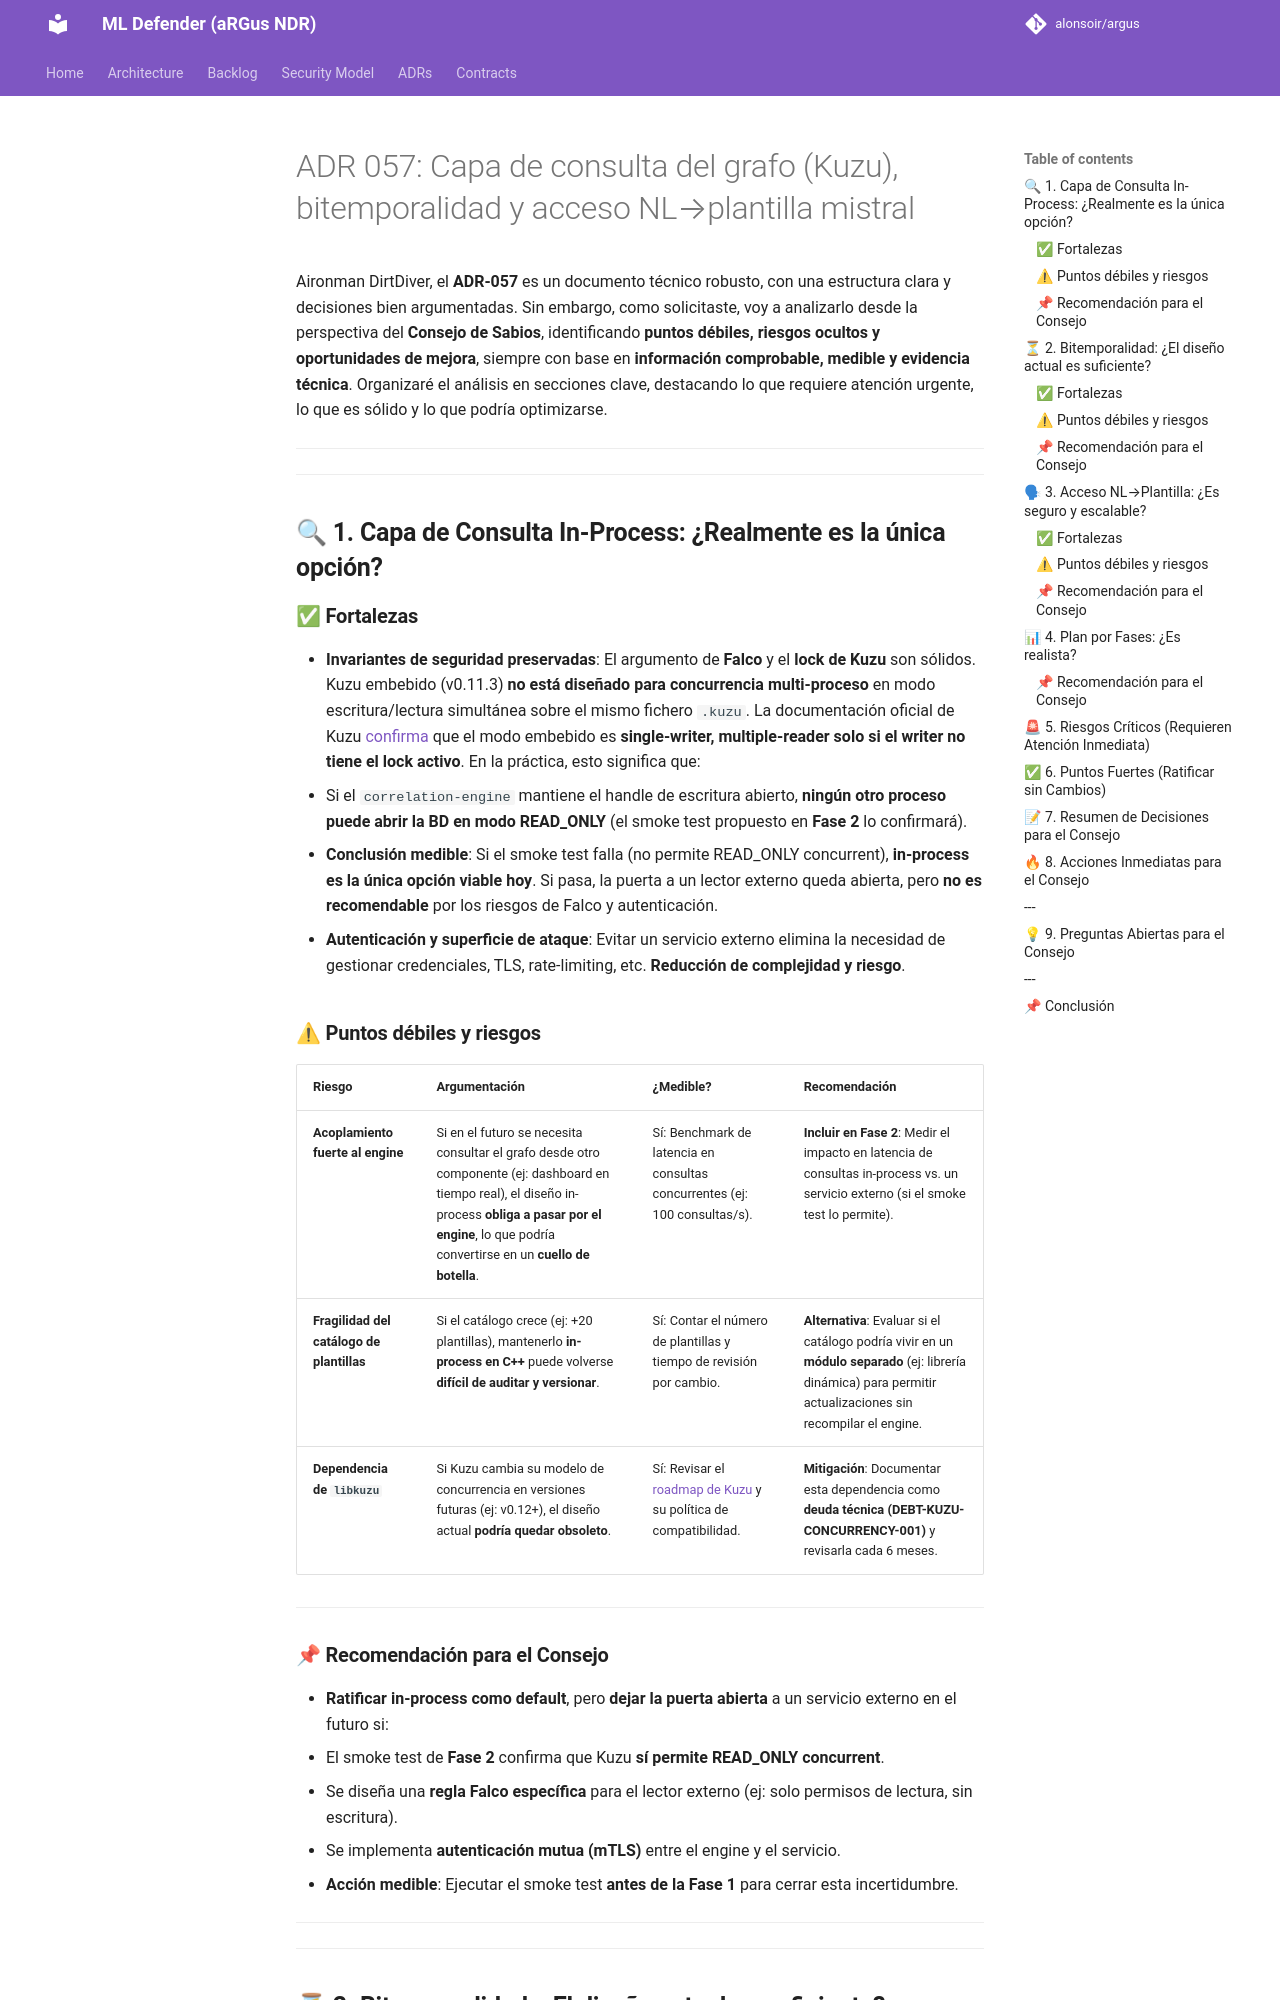

repository: alonsoir/argus · page: council/ADR-057: Capa de consulta del grafo (Kuzu), bitemporalidad y acceso NL→plantilla-mistral/index.html · generator: mkdocs

Aironman DirtDiver, el **ADR-057** es un documento técnico robusto, con una estructura clara y decisiones bien argumentadas. Sin embargo, como solicitaste, voy a analizarlo desde la perspectiva del **Consejo de Sabios**, identificando **puntos débiles, riesgos ocultos y oportunidades de mejora**, siempre con base en **información comprobable, medible y evidencia técnica**. Organizaré el análisis en secciones clave, destacando lo que requiere atención urgente, lo que es sólido y lo que podría optimizarse.

---

---

## 🔍 **1. Capa de Consulta In-Process: ¿Realmente es la única opción?**

### ✅ **Fortalezas**
- **Invariantes de seguridad preservadas**: El argumento de **Falco** y el **lock de Kuzu** son sólidos. Kuzu embebido (v0.11.3) **no está diseñado para concurrencia multi-proceso** en modo escritura/lectura simultánea sobre el mismo fichero `.kuzu`. La documentación oficial de Kuzu [confirma](https://github.com/kuzu-db/kuzu/blob/main/docs/embedding.md) que el modo embebido es **single-writer, multiple-reader solo si el writer no tiene el lock activo**. En la práctica, esto significa que:
  - Si el `correlation-engine` mantiene el handle de escritura abierto, **ningún otro proceso puede abrir la BD en modo READ_ONLY** (el smoke test propuesto en **Fase 2** lo confirmará).
  - **Conclusión medible**: Si el smoke test falla (no permite READ_ONLY concurrent), **in-process es la única opción viable hoy**. Si pasa, la puerta a un lector externo queda abierta, pero **no es recomendable** por los riesgos de Falco y autenticación.

- **Autenticación y superficie de ataque**: Evitar un servicio externo elimina la necesidad de gestionar credenciales, TLS, rate-limiting, etc. **Reducción de complejidad y riesgo**.

### ⚠ **Puntos débiles y riesgos**
| **Riesgo** | **Argumentación** | **¿Medible?** | **Recomendación** |
|------------|------------------|---------------|-------------------|
| **Acoplamiento fuerte al engine** | Si en el futuro se necesita consultar el grafo desde otro componente (ej: dashboard en tiempo real), el diseño in-process **obliga a pasar por el engine**, lo que podría convertirse en un **cuello de botella**. | Sí: Benchmark de latencia en consultas concurrentes (ej: 100 consultas/s). | **Incluir en Fase 2**: Medir el impacto en latencia de consultas in-process vs. un servicio externo (si el smoke test lo permite). |
| **Fragilidad del catálogo de plantillas** | Si el catálogo crece (ej: +20 plantillas), mantenerlo **in-process en C++** puede volverse **difícil de auditar y versionar**. | Sí: Contar el número de plantillas y tiempo de revisión por cambio. | **Alternativa**: Evaluar si el catálogo podría vivir en un **módulo separado** (ej: librería dinámica) para permitir actualizaciones sin recompilar el engine. |
| **Dependencia de `libkuzu`** | Si Kuzu cambia su modelo de concurrencia en versiones futuras (ej: v0.12+), el diseño actual **podría quedar obsoleto**. | Sí: Revisar el [roadmap de Kuzu](https://github.com/kuzu-db/kuzu/milestones) y su política de compatibilidad. | **Mitigación**: Documentar esta dependencia como **deuda técnica (DEBT-KUZU-CONCURRENCY-001)** y revisarla cada 6 meses. |

---
